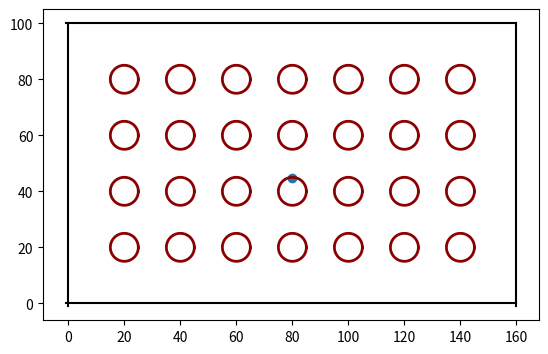

The matplotlib source for this figure:

#!/usr/bin/env python
# -*- coding:UTF-8 -*-
# Author: Jiebang
# Filename: map.py
# Creat Time: 2021-09-05 16:59:11 星期天
# Version: 1.0

# Description: for the map 

import numpy as np
import matplotlib.pyplot as plt
import math
import random

''' High Parameters'''
OBS_DENSITY = 20
OBS_RADIUS = 5
MARGIN = 0.1

'''Class Defination'''
class PurEvaMap(object):

    def __init__(self):
        self.length = 160 # the length of map
        self.width = 100 # the width of map
        self.obstacle = []
        for i in range(int(self.length/OBS_DENSITY-1)):
            for j in range(int(self.width/OBS_DENSITY-1)):
                self.obstacle.append([(i+1)*OBS_DENSITY, (j+1)*OBS_DENSITY])
    
    def map_detect(self, pos):
        'return wether collison of map board and obs'
        return self._board_detect(pos), self._obs_detect(pos)
    
    def get_new_eva_pos(self):
        'get a new random pos for eva'
        x = random.random()*60+50
        y = random.random()*40+30
        while self._obs_detect([x,y]):
            x = random.random()*60+50
            y = random.random()*40+30
        return [x,y]

    def get_new_pur_pos(self):
        'get a new random pos for pur'
        pass

    def _board_detect(self, pos):
        'pos = [x,y]'
        flag = False
        if pos[0] < 0 or pos[0] > self.length or pos[1] < 0 or pos[1] > self.width:
            flag = True
        return flag

    def _obs_detect(self, pos):
        collision_flag = False
        def _cal_distance(a_pos,b_pos):
            return math.sqrt((a_pos[0]-b_pos[0])**2 + (a_pos[1]-b_pos[1])**2)
        
        for i in range(len(self.obstacle)):
            if _cal_distance(self.obstacle[i], pos) <= OBS_RADIUS:
                collision_flag = True
                break
        return collision_flag
    
    def plot_map(self):
        plt.figure('Map')
        map_board_x = np.arange(-1,self.length+1)
        map_board_y = np.arange(-1,self.width+1)
        plt.plot(map_board_x,0*map_board_x, color='black')
        plt.plot(map_board_x,0*map_board_x + self.width,color='black')
        plt.plot(0*map_board_y, map_board_y,color='black')
        plt.plot(0*map_board_y + self.length,map_board_y,color='black')
        circle_theta = np.linspace(0, 2 * np.pi, 200)
        for i in range(len(self.obstacle)):
            circle_x = OBS_RADIUS*np.cos(circle_theta) + self.obstacle[i][0]
            circle_y = OBS_RADIUS*np.sin(circle_theta) + self.obstacle[i][1]
            plt.plot(circle_x,circle_y,color="darkred", linewidth=2)
        plt.axis('scaled')
        

if __name__ == "__main__":
    x = random.random()*100
    y = random.random()*100
    map = PurEvaMap()
    print(map.map_detect([x,y]))
    map.plot_map()
    plt.scatter(x,y)
    plt.show()
